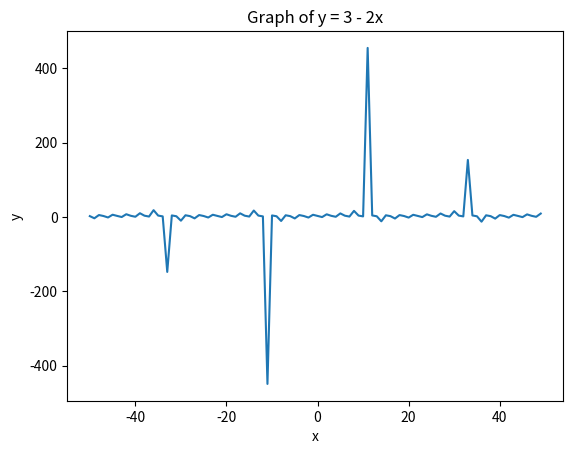

Generate this figure with matplotlib:
# import numpy as np
# import matplotlib.pyplot as plt

# # Create an array of x values
# x = np.linspace(-10, 10, 400)

# # Calculate the corresponding y values
# y = 3 - 2*x

# # Create the plot
# plt.plot(x, y)

# # Add title and labels
# plt.title('Graph of y + 2x = 3')
# plt.xlabel('x')
# plt.ylabel('y')

# # Show the plot
# plt.show()


import matplotlib.pyplot as plt
from math import tan
# Initialize empty lists to store x and y values
x_values = []
y_values = []

# Loop to generate x and y values
for x in range(-50, 50):  # loop from -10 to 10
    y = 3 - 2 *tan(x)
    x_values.append(x)  # add x to the list
    y_values.append(y)  # add y to the list

# Create the plot
plt.plot(x_values, y_values)

# Add title and labels
plt.title('Graph of y = 3 - 2x')
plt.xlabel('x')
plt.ylabel('y')

# Show the plot
plt.show()